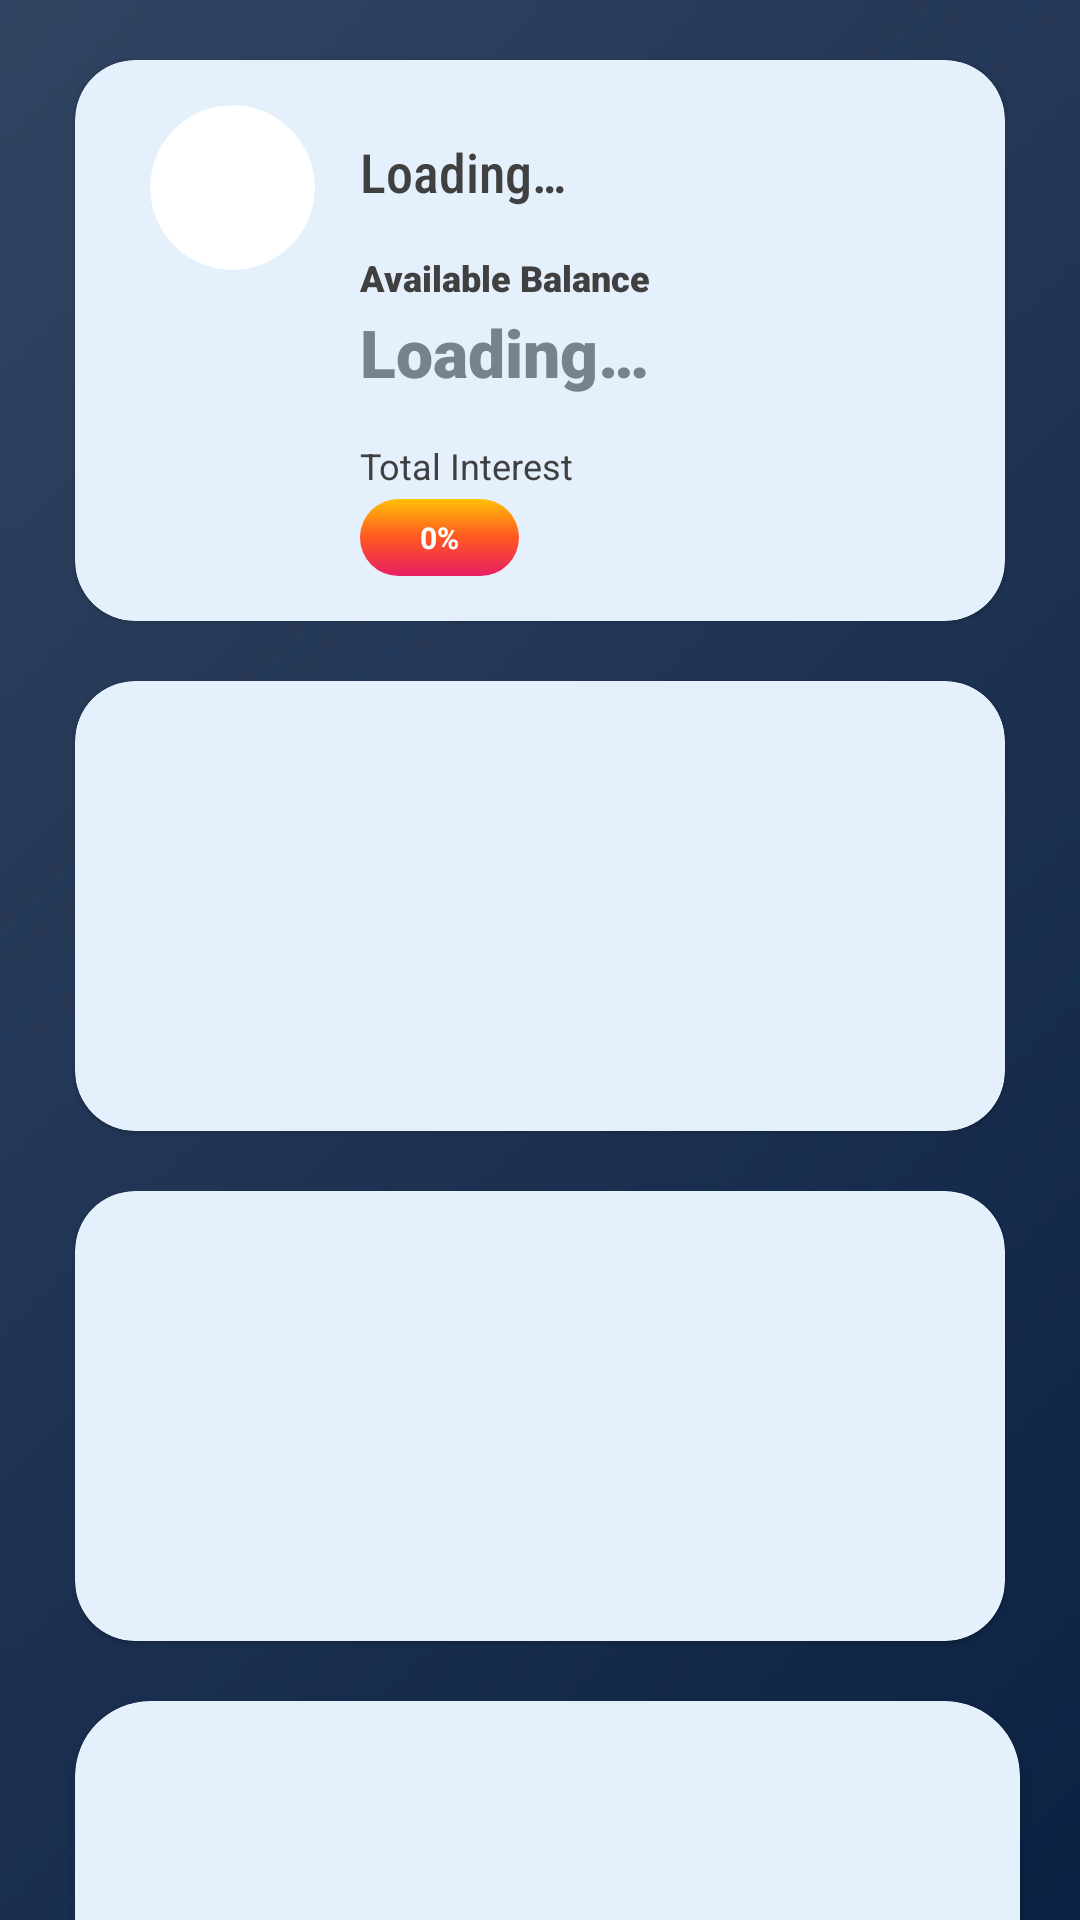

Produce the Android XML layout that renders to this screen, including the resource entries it uses.
<!-- AndroidManifest.xml: application theme Theme.EPay -->
<!-- res/layout/fragment_home.xml -->
<?xml version="1.0" encoding="utf-8"?>
<FrameLayout xmlns:android="http://schemas.android.com/apk/res/android"
    xmlns:tools="http://schemas.android.com/tools"
    android:layout_width="match_parent"
    android:layout_height="match_parent"
    android:background="@drawable/background"
    xmlns:app="http://schemas.android.com/apk/res-auto"
    tools:context="com.recogniseerror.CashNet.Fragment.HomeFragment">


    <ScrollView
        android:layout_width="match_parent"
        android:layout_height="match_parent"
        android:scrollbarSize="0dp"
        android:layout_marginTop="0dp">

            <LinearLayout
                android:layout_width="match_parent"
                android:layout_height="wrap_content"
                android:orientation="vertical">

                <com.google.android.material.card.MaterialCardView
                    android:id="@+id/profileCard"
                    android:layout_width="match_parent"
                    android:layout_height="wrap_content"
                    android:layout_marginStart="25dp"
                    android:layout_marginEnd="25dp"
                    android:layout_marginTop="20dp"
                    android:layout_marginBottom="20dp"
                    app:cardCornerRadius="20dp"
                    app:cardBackgroundColor="@color/white_light">

                    <LinearLayout
                        android:id="@+id/Profile_card"
                        android:layout_width="match_parent"
                        android:layout_height="wrap_content"
                        android:orientation="horizontal">

                        <com.google.android.material.card.MaterialCardView
                            android:layout_width="55dp"
                            android:layout_height="55dp"
                            android:layout_marginStart="25dp"
                            android:layout_marginTop="15dp"
                            android:layout_marginEnd="15dp"
                            android:layout_marginBottom="10dp"
                            app:cardCornerRadius="50dp"
                            app:cardElevation="0dp">

                            <ImageView
                                android:id="@+id/profileImage"
                                android:layout_width="match_parent"
                                android:layout_height="match_parent"
                                android:src="@drawable/profile_pic1" />

                        </com.google.android.material.card.MaterialCardView>

                        <LinearLayout
                            android:layout_width="wrap_content"
                            android:layout_height="wrap_content"
                            android:layout_marginTop="25dp"
                            android:orientation="vertical">

                            <TextView
                                android:id="@+id/UserName"
                                android:layout_width="wrap_content"
                                android:layout_height="wrap_content"
                                android:layout_gravity="center_vertical"
                                android:fontFamily="sans-serif-condensed-medium"
                                android:text="@string/loading"
                                android:textColor="@color/text_color_back"
                                android:textSize="18sp" />

                            <TextView
                                android:layout_width="wrap_content"
                                android:layout_height="wrap_content"
                                android:fontFamily="sans-serif-black"
                                android:layout_marginTop="15dp"
                                android:text="Available Balance"
                                android:textColor="@color/text_color_back"
                                android:textSize="12sp" />

                            <TextView
                                android:id="@+id/UserBalance"
                                android:layout_width="wrap_content"
                                android:layout_height="wrap_content"
                                android:layout_marginTop="2dp"
                                android:fontFamily="sans-serif-black"
                                android:text="@string/loading"
                                android:textColor="@color/balance_color"
                                android:textSize="22sp" />

                            <LinearLayout
                                android:id="@+id/interest_ll"
                                android:layout_width="match_parent"
                                android:layout_height="wrap_content"
                                android:orientation="vertical">

                                <TextView
                                    android:id="@+id/percentage_day"
                                    android:layout_width="match_parent"
                                    android:layout_height="wrap_content"
                                    android:layout_marginTop="15dp"
                                    android:text="Total Interest"
                                    android:textColor="@color/text_color_back"
                                    android:textSize="12sp"
                                    android:visibility="visible" />

                                <TextView
                                    android:id="@+id/UserPercentage"
                                    android:layout_width="wrap_content"
                                    android:layout_height="wrap_content"
                                    android:layout_marginTop="3dp"
                                    android:layout_marginBottom="15dp"
                                    android:background="@drawable/gradiant_background_linear_style"
                                    android:paddingHorizontal="20dp"
                                    android:paddingVertical="6dp"
                                    android:text="0%"
                                    android:textColor="@color/white"
                                    android:textSize="10sp"
                                    android:textStyle="bold"
                                    android:visibility="visible" />

                            </LinearLayout>


                            <TextView
                                android:id="@+id/invisible"
                                android:layout_width="wrap_content"
                                android:layout_height="wrap_content"
                                android:layout_gravity="center_vertical"
                                android:layout_marginBottom="15dp"
                                android:text=" "
                                android:textColor="@color/text_color_back"
                                android:textSize="12sp"
                                android:visibility="gone" />

                        </LinearLayout>

                    </LinearLayout>

                </com.google.android.material.card.MaterialCardView>

                <com.google.android.material.card.MaterialCardView
                    android:id="@+id/game"
                    android:layout_width="match_parent"
                    android:layout_height="150dp"
                    android:layout_marginStart="25dp"
                    android:layout_marginEnd="25dp"
                    android:layout_marginBottom="20dp"
                    app:cardCornerRadius="20dp"
                    app:cardBackgroundColor="@color/white_light">

                    <RelativeLayout
                        android:id="@+id/gameImage"
                        android:layout_width="match_parent"
                        android:layout_height="match_parent" >

                        <ImageView
                            android:id="@+id/Image_Game"
                            android:layout_width="match_parent"
                            android:layout_height="match_parent"
                            android:scaleType="centerCrop"/>
                    </RelativeLayout>
                </com.google.android.material.card.MaterialCardView>

                <com.google.android.material.card.MaterialCardView
                    android:id="@+id/donation"
                    android:layout_width="match_parent"
                    android:layout_height="150dp"
                    android:layout_marginStart="25dp"
                    android:layout_marginEnd="25dp"
                    android:layout_marginBottom="20dp"
                    app:cardCornerRadius="20dp"
                    app:cardBackgroundColor="@color/white_light">

                    <RelativeLayout
                        android:id="@+id/donationImage"
                        android:layout_width="match_parent"
                        android:layout_height="match_parent" >

                        <ImageView
                            android:id="@+id/Image_Donation"
                            android:layout_width="match_parent"
                            android:layout_height="match_parent"
                            android:scaleType="centerCrop"/>

                    </RelativeLayout>
                </com.google.android.material.card.MaterialCardView>

                <com.google.android.material.card.MaterialCardView
                    android:id="@+id/business_loan"
                    android:layout_width="match_parent"
                    android:layout_height="150dp"
                    app:cardCornerRadius="25dp"
                    android:layout_marginStart="25dp"
                    android:layout_marginBottom="20dp"
                    android:layout_marginEnd="20dp"
                    app:cardBackgroundColor="@color/white_light">

                    <RelativeLayout
                        android:id="@+id/businessImage"
                        android:layout_width="match_parent"
                        android:layout_height="match_parent">

                        <ImageView
                            android:id="@+id/Image_Business"
                            android:layout_width="match_parent"
                            android:layout_height="match_parent"
                            android:scaleType="centerCrop"/>

                    </RelativeLayout>
                </com.google.android.material.card.MaterialCardView>

                

            </LinearLayout>

    </ScrollView>
</FrameLayout>
<!-- resources referenced by this layout -->
<resources>
  <color name="balance_color">#75838E</color>
  <color name="text_color_back">#404040</color>
  <color name="white">#FFFFFFFF</color>
  <color name="white_light">#e4f0fb</color>
  <!-- drawable background: jpg bitmap (drawable, 4377 bytes) -->
  <!-- drawable gradiant_background_linear_style (drawable) -->
  <?xml version="1.0" encoding="utf-8"?>
  <shape xmlns:android="http://schemas.android.com/apk/res/android" android:shape="rectangle">
      <gradient
          android:angle="90"
          android:endColor="#FFC107"
          android:centerColor="#FF5722"
          android:startColor="#E91E63"
          android:type="linear" />
  
      <corners
          android:radius="35dp"/>
  </shape>
  <string name="loading">Loading…</string>
  <style name="Theme.EPay" parent="Theme.MaterialComponents.DayNight.NoActionBar">
          
          <item name="colorPrimary">@color/colour_bottom_bar</item>
          <item name="colorPrimaryVariant">@color/statusBar</item>
          <item name="colorOnPrimary">@color/white</item>
          
          <item name="colorSecondary">@color/teal_200</item>
          <item name="colorSecondaryVariant">@color/teal_700</item>
          <item name="colorOnSecondary">@color/black</item>
          
  
          <item name="android:statusBarColor" tools:targetApi="l">?attr/colorPrimaryVariant</item>
          
      </style>
  <color name="colour_bottom_bar">#FB3F8E</color>
  <color name="statusBar">#283B59</color>
  <color name="teal_200">#FF03DAC5</color>
  <color name="teal_700">#FF018786</color>
  <color name="black">#FF000000</color>
</resources>
